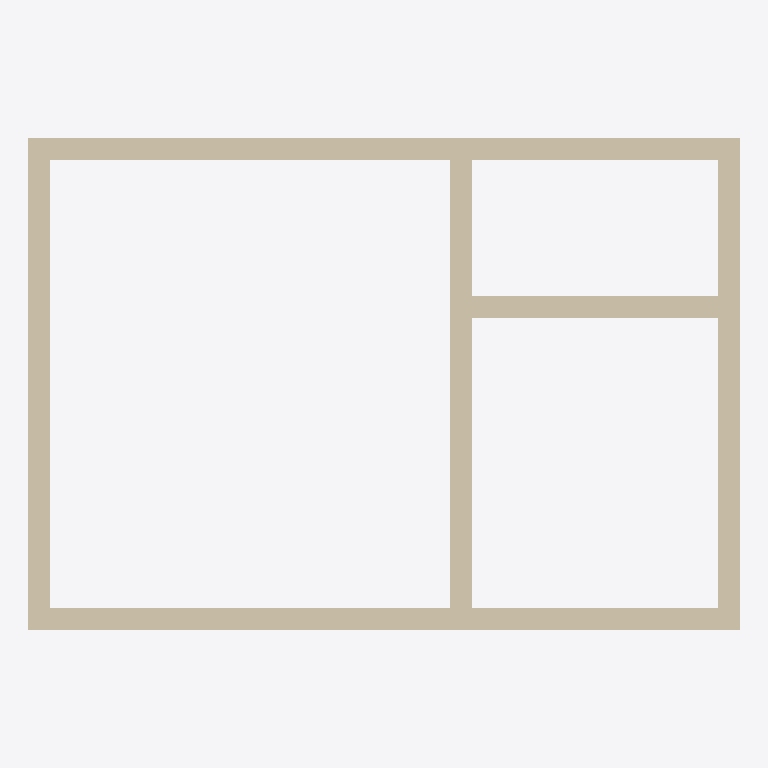
Plan cut of the same IFC building model at storey 'L3' (level 6.00 m, cut at 7.40 m), seen from above with north up, elements coloured by IFC class: 6 walls (beige). Cut surfaces are drawn darker.
Extent 6.5 m × 4.5 m × 6.5 m (x, y, z). Storeys (3): L1 at 0.00 m; L2 at 3.00 m; L3 at 6.00 m. Elements (13): 12 IfcWall, 1 IfcSlab.

HEADER;
FILE_DESCRIPTION(('ViewDefinition [CoordinationView]','RevitIdentifiers [ContentGUID: cbb0ae2e-6350-4225-8ca4-af668662c38d, VersionGUID: d96a3e98-c303-41ae-a660-aa11212521bd, NumberOfSaves: 23]','CoordinateReference [CoordinateBase: Shared Coordinates]'),'2;1');
FILE_NAME('01_011.ifc','2026-01-06T12:05:04+01:00',(''),(''),'ODA SDAI 24.6','Autodesk Revit 24.3.30.11 (ENU) - IFC 24.3.30.11','');
FILE_SCHEMA(('IFC4X3'));
ENDSEC;
DATA;
#27=IFCPROJECT('3BiAukOr129OoahsPvdJnz',#18,'Project Number',$,$,'Project Name','Project Status',(#22),#435);
#46=IFCSITE('3BiAukOr129OoahsPvdJn$',#18,'Default',$,$,#45,$,$,.ELEMENT.,(42,21,31,401672),(-71,-3,-24,-345703),0.0,$,$);
#32=IFCBUILDING('3BiAukOr129OoahsPvdJny',#18,'Building Name',$,$,#30,$,'Building Name',.ELEMENT.,$,$,#31);
#35=IFCBUILDINGSTOREY('2JF4e6axWHqu3u0C1FZlmi',#18,'L1',$,'Level:8mm Head',#34,$,'L1',.ELEMENT.,0.0);
#39=IFCBUILDINGSTOREY('1ZGO8hrFCHqw0v0026FpFv',#18,'L2',$,'Level:8mm Head',#38,$,'L2',.ELEMENT.,3000.0);
#43=IFCBUILDINGSTOREY('3PQZwOmmD1hgPWgX4XFLAu',#18,'L3',$,'Level:8mm Head',#42,$,'L3',.ELEMENT.,6000.0);
#245=IFCWALL('3PQZwOmmD1hgPWgX4XFLJU',#18,'Basic Wall:Generic - 200mm:1602915',$,'Basic Wall:Generic - 200mm',#233,#244,'1602915',.NOTDEFINED.);
#289=IFCWALL('3PQZwOmmD1hgPWgX4XFLJO',#18,'Basic Wall:Generic - 200mm:1602917',$,'Basic Wall:Generic - 200mm',#277,#288,'1602917',.NOTDEFINED.);
#223=IFCWALL('3PQZwOmmD1hgPWgX4XFLJV',#18,'Basic Wall:Generic - 200mm:1602914',$,'Basic Wall:Generic - 200mm',#211,#222,'1602914',.NOTDEFINED.);
#267=IFCWALL('3PQZwOmmD1hgPWgX4XFLJP',#18,'Basic Wall:Generic - 200mm:1602916',$,'Basic Wall:Generic - 200mm',#255,#266,'1602916',.NOTDEFINED.);
#311=IFCWALL('3PQZwOmmD1hgPWgX4XFLJR',#18,'Basic Wall:Generic - 200mm:1602918',$,'Basic Wall:Generic - 200mm',#299,#310,'1602918',.NOTDEFINED.);
#333=IFCWALL('3PQZwOmmD1hgPWgX4XFLJQ',#18,'Basic Wall:Generic - 200mm:1602919',$,'Basic Wall:Generic - 200mm',#321,#332,'1602919',.NOTDEFINED.);
ENDSEC;
